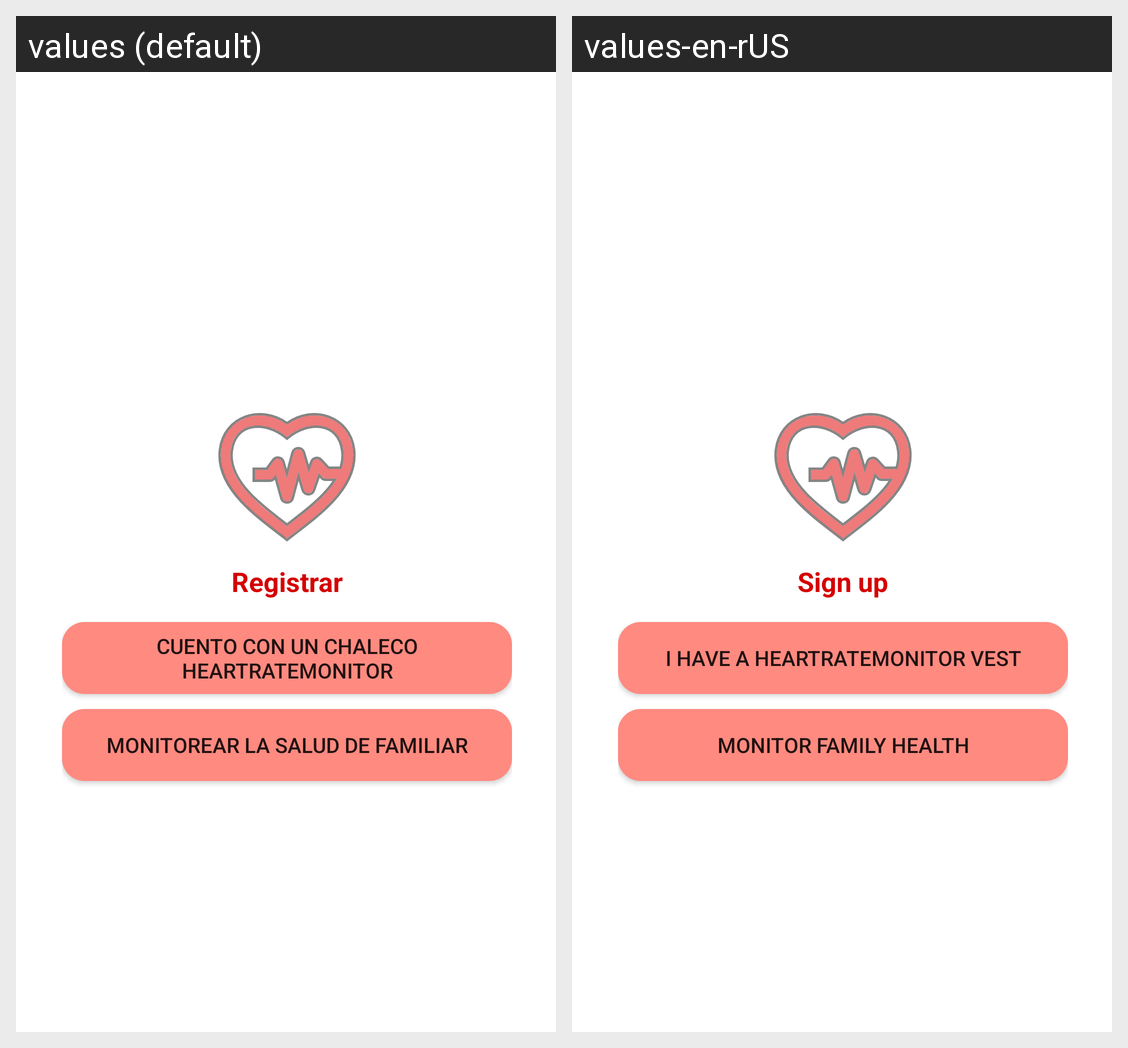

Here is an Android app screen in its default locale and in the app's own translations. Write out the translated-string differences for the strings that appear on this screen.
Android screen res/layout/activity_admin_or_user.xml rendered under 2 locales, left to right: values (default), values-en-rUS. Device: Nexus 5 (rendered at 1080×1920; each locale shown at half size, 540×960, under a caption strip naming it); theme Theme.HeartRateMonitor2.
Strings drawn on this screen, with the default value and each locale's value (text and hints the layout hard-codes, and strings that could not be matched under every locale, appear in the picture but are not listed):

btn_registrarPantalla
  values: Registrar
  values-en-rUS: Sign up

op_usuario1
  values: Cuento con un chaleco HeartRateMonitor
  values-en-rUS: I have a HeartRateMonitor vest

op_usuario2
  values: Monitorear la salud de familiar
  values-en-rUS: Monitor family health
